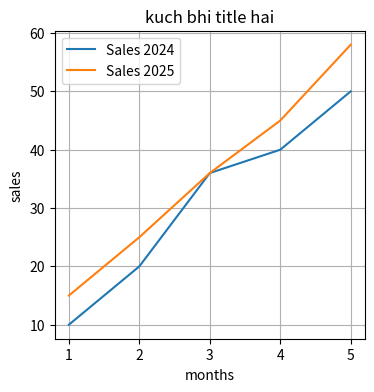

Write the Python code that produced this figure.
## ========= multipe line chart  ====================

import matplotlib.pyplot as plt

#  data-----------------

x= [1,2,3,4,5]

y = [10,20,36,40,50]
y1= [15,25,36,45,58]
plt.figure(figsize=(4,4))
plt.plot(x,y,label='Sales 2024') #ploting y data
plt.plot(x,y1,label='Sales 2025')#ploting y1 data
plt.title('kuch bhi title hai')
plt.xlabel('months')
plt.ylabel('sales')
plt.legend()
plt.grid(True)
plt.show()# want to display
